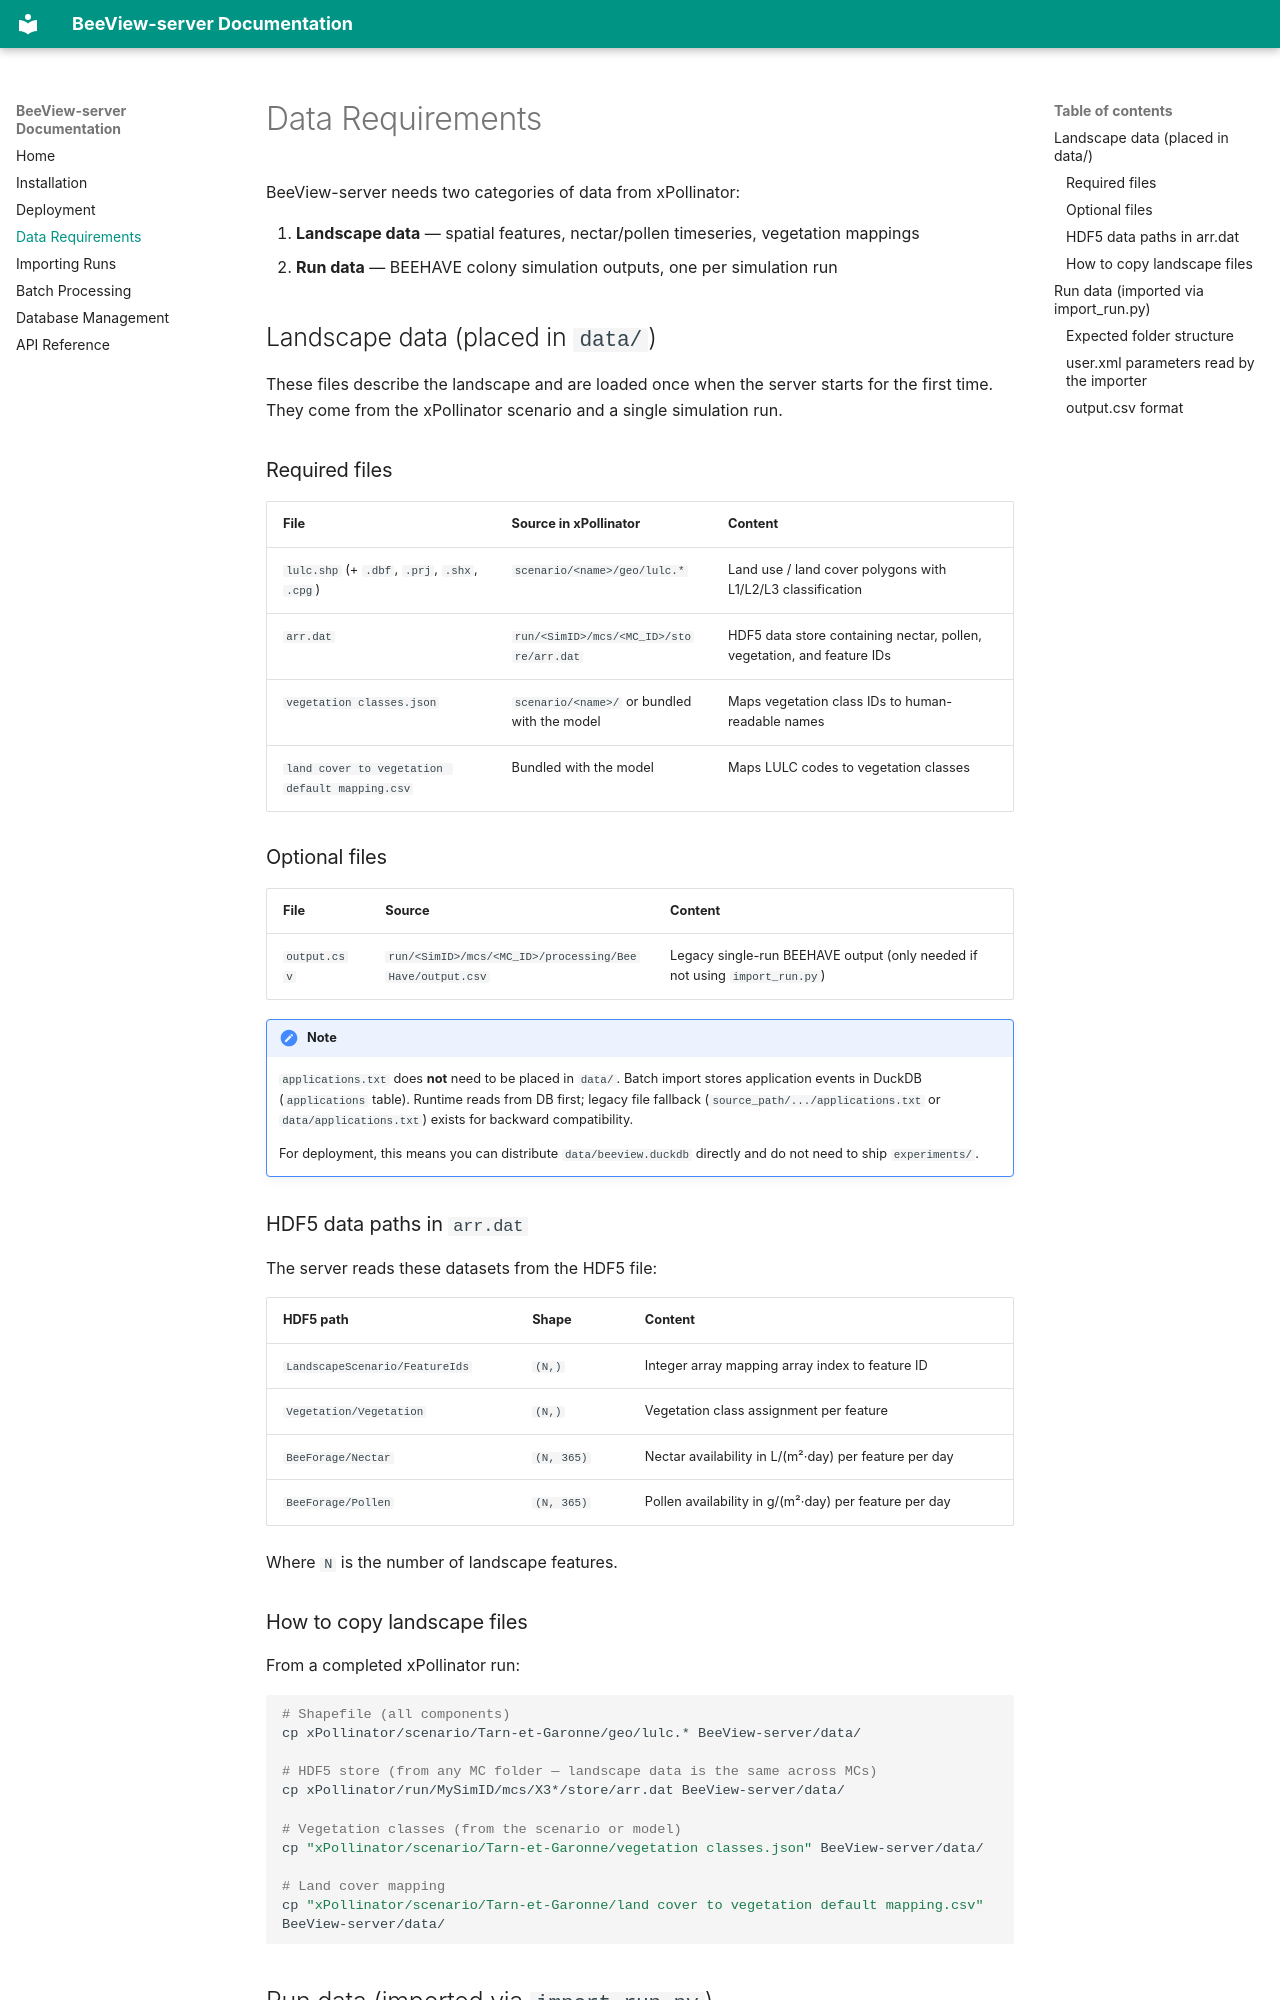

repository: xlandscape/BeeView-server · page: data-requirements/index.html · generator: mkdocs

# Data Requirements

BeeView-server needs two categories of data from xPollinator:

1. **Landscape data** — spatial features, nectar/pollen timeseries, vegetation mappings
2. **Run data** — BEEHAVE colony simulation outputs, one per simulation run

## Landscape data (placed in `data/`)

These files describe the landscape and are loaded once when the server starts for the first time. They come from the xPollinator scenario and a single simulation run.

### Required files

| File | Source in xPollinator | Content |
|------|----------------------|---------|
| `lulc.shp` (+ `.dbf`, `.prj`, `.shx`, `.cpg`) | `scenario/<name>/geo/lulc.*` | Land use / land cover polygons with L1/L2/L3 classification |
| `arr.dat` | `run/<SimID>/mcs/<MC_ID>/store/arr.dat` | HDF5 data store containing nectar, pollen, vegetation, and feature IDs |
| `vegetation classes.json` | `scenario/<name>/` or bundled with the model | Maps vegetation class IDs to human-readable names |
| `land cover to vegetation default mapping.csv` | Bundled with the model | Maps LULC codes to vegetation classes |

### Optional files

| File | Source | Content |
|------|--------|---------|
| `output.csv` | `run/<SimID>/mcs/<MC_ID>/processing/BeeHave/output.csv` | Legacy single-run BEEHAVE output (only needed if not using `import_run.py`) |

!!! note
    `applications.txt` does **not** need to be placed in `data/`. Batch import stores application events in DuckDB (`applications` table). Runtime reads from DB first; legacy file fallback (`source_path/.../applications.txt` or `data/applications.txt`) exists for backward compatibility.

    For deployment, this means you can distribute `data/beeview.duckdb` directly and do not need to ship `experiments/`.

### HDF5 data paths in `arr.dat`

The server reads these datasets from the HDF5 file:

| HDF5 path | Shape | Content |
|-----------|-------|---------|
| `LandscapeScenario/FeatureIds` | `(N,)` | Integer array mapping array index to feature ID |
| `Vegetation/Vegetation` | `(N,)` | Vegetation class assignment per feature |
| `BeeForage/Nectar` | `(N, 365)` | Nectar availability in L/(m²·day) per feature per day |
| `BeeForage/Pollen` | `(N, 365)` | Pollen availability in g/(m²·day) per feature per day |

Where `N` is the number of landscape features.
